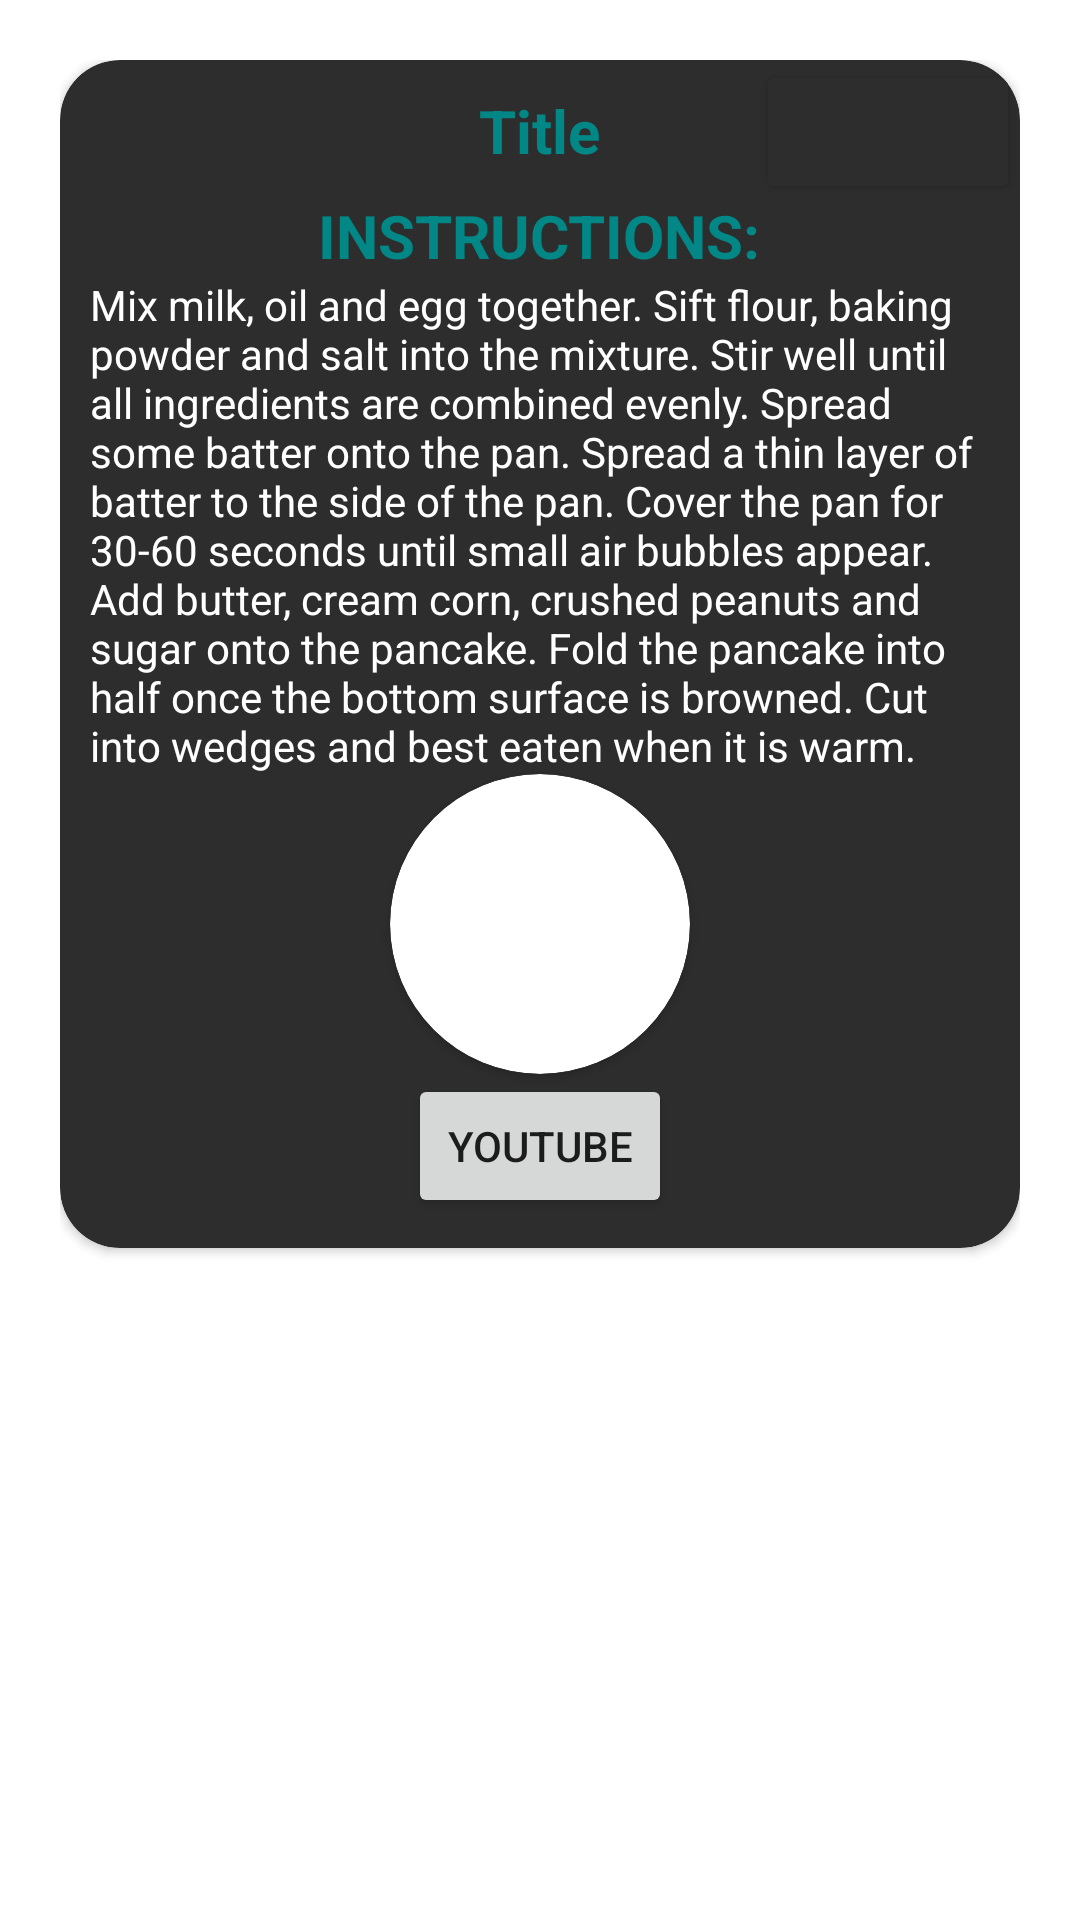

Produce the Android XML layout that renders to this screen, including the resource entries it uses.
<!-- AndroidManifest.xml: application theme Theme.RECIPE -->
<!-- res/layout/activity_details.xml -->
<?xml version="1.0" encoding="utf-8"?>
<LinearLayout xmlns:android="http://schemas.android.com/apk/res/android"
    xmlns:tools="http://schemas.android.com/tools"
    android:layout_width="wrap_content"
    android:layout_height="wrap_content"
    xmlns:app="http://schemas.android.com/apk/res-auto"
    android:orientation="vertical"
    android:padding="20dp">

    <androidx.cardview.widget.CardView
        android:layout_width="match_parent"
        android:layout_height="wrap_content"
        app:cardCornerRadius="20dp"
        android:backgroundTint="#2E2D2D">
        <RelativeLayout
            android:layout_width="match_parent"
            android:layout_height="match_parent">

            <Button
                android:id="@+id/cancel_button"
                android:layout_width="wrap_content"
                android:layout_height="wrap_content"
                android:layout_alignParentRight="true"
                android:backgroundTint="#2E2D2D"
                app:icon="@android:drawable/ic_menu_close_clear_cancel" />

            <TextView
                android:id="@+id/title"
                android:layout_width="wrap_content"
                android:layout_height="wrap_content"
                android:text="Title"
                android:textSize="20dp"
                android:layout_centerHorizontal="true"
                android:textColor="@color/teal_700"
                android:layout_marginTop="10dp"
                android:textStyle="bold"/>
            <TextView
                android:id="@+id/instructionsTitle"
                android:layout_below="@+id/title"
                android:layout_width="wrap_content"
                android:layout_height="wrap_content"
                android:text="INSTRUCTIONS:"
                android:textSize="20dp"
                android:layout_centerHorizontal="true"
                android:textColor="@color/teal_700"
                android:textStyle="bold"
                android:layout_marginTop="8dp"/>
            <TextView
                android:id="@+id/instructions"
                android:layout_below="@id/instructionsTitle"
                android:layout_width="match_parent"
                android:layout_height="wrap_content"
                android:textColor="@color/white"
                android:text="Mix milk, oil and egg together. Sift flour, baking powder and salt into the mixture. Stir well until all ingredients are combined evenly. Spread some batter onto the pan. Spread a thin layer of batter to the side of the pan. Cover the pan for 30-60 seconds until small air bubbles appear. Add butter, cream corn, crushed peanuts and sugar onto the pancake. Fold the pancake into half once the bottom surface is browned. Cut into wedges and best eaten when it is warm."
                android:layout_marginHorizontal="10dp"/>

            <androidx.cardview.widget.CardView
                android:id="@+id/imageCard"
                android:layout_below="@+id/instructions"
                android:layout_width="100dp"
                android:layout_height="100dp"
                android:layout_centerHorizontal="true"
                app:cardCornerRadius="50dp">
                <ImageView
                    android:id="@+id/image"
                    android:layout_width="match_parent"
                    android:layout_height="match_parent"
                    android:scaleType="fitXY"
                    tools:src="@drawable/ic_launcher_background" />
            </androidx.cardview.widget.CardView>

            <Button
                android:id="@+id/yt"
                android:layout_width="wrap_content"
                android:layout_height="wrap_content"
                android:layout_below="@+id/imageCard"
                android:layout_centerHorizontal="true"
                android:layout_marginBottom="10dp"
                android:text="YouTube"
                app:cornerRadius="15dp" />
        </RelativeLayout>
    </androidx.cardview.widget.CardView>

</LinearLayout>
<!-- resources referenced by this layout -->
<resources>
  <style name="Theme.RECIPE" parent="Theme.MaterialComponents.DayNight.NoActionBar">
          
          <item name="colorPrimary">@color/purple_500</item>
          <item name="colorPrimaryVariant">@color/purple_700</item>
          <item name="colorOnPrimary">@color/white</item>
          
          <item name="colorSecondary">@color/teal_200</item>
          <item name="colorSecondaryVariant">@color/teal_700</item>
          <item name="colorOnSecondary">@color/black</item>
          
          <item name="android:statusBarColor" tools:targetApi="l">?attr/colorPrimaryVariant</item>
          
      </style>
  <!-- not gathered from this repository: default colours our renderer supplied (Android Studio template values) -->
  <color name="purple_500">#FF6200EE</color>
  <color name="purple_700">#FF3700B3</color>
  <color name="teal_200">#FF03DAC5</color>
  <color name="teal_700">#FF018786</color>
  <color name="black">#FF000000</color>
  <color name="white">#FFFFFFFF</color>
</resources>
